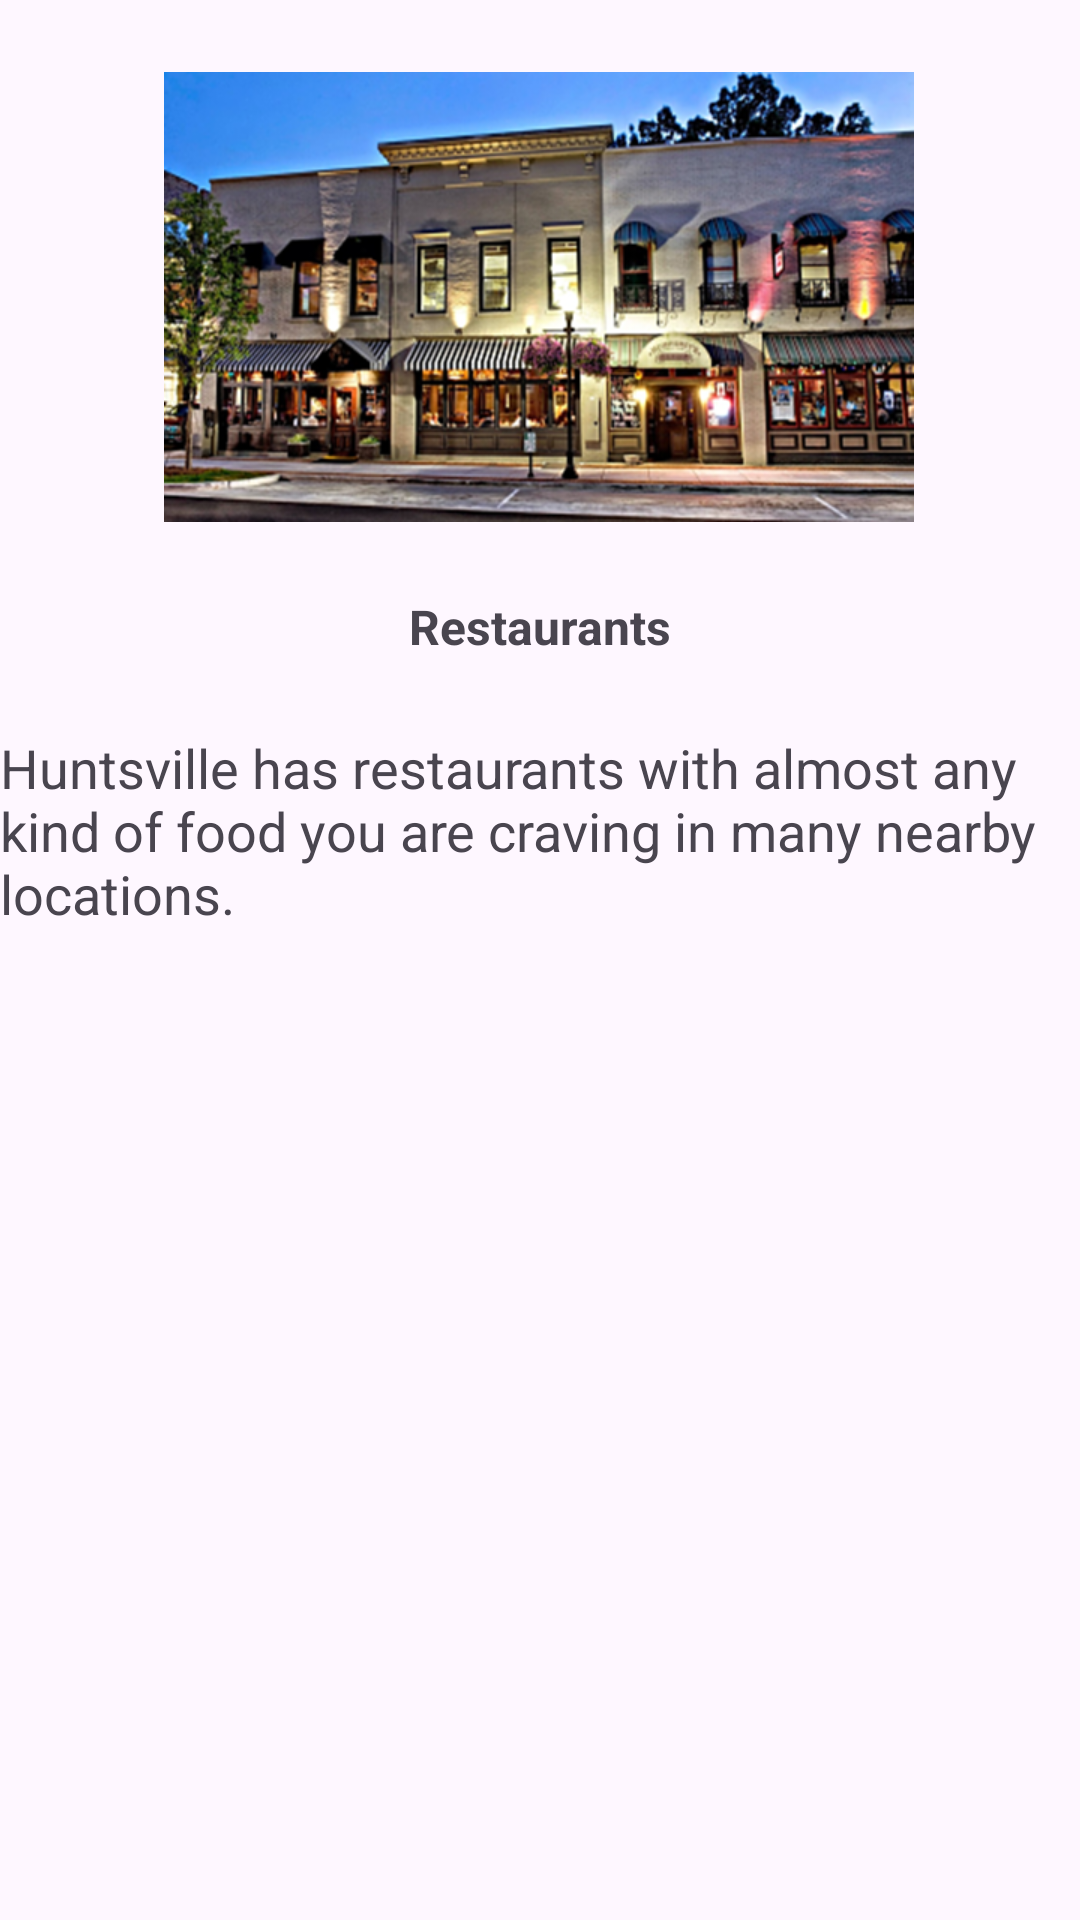

Layout XML and referenced resources for this Android screen:
<!-- AndroidManifest.xml: application theme Theme.HuntsvilleNewcomersGuide -->
<!-- res/layout/activity_restaurants.xml -->
<?xml version="1.0" encoding="utf-8"?>
<androidx.constraintlayout.widget.ConstraintLayout xmlns:android="http://schemas.android.com/apk/res/android"
    xmlns:app="http://schemas.android.com/apk/res-auto"
    xmlns:tools="http://schemas.android.com/tools"
    android:id="@+id/main"
    android:layout_width="match_parent"
    android:layout_height="match_parent"
    tools:context=".Restaurants">

    <ListView
        android:id="@+id/listView"
        android:layout_width="match_parent"
        android:layout_height="450dp"
        app:layout_constraintBottom_toBottomOf="parent"
        app:layout_constraintEnd_toEndOf="parent"
        app:layout_constraintStart_toStartOf="parent"
        tools:ignore="MissingConstraints" />

    <ImageView
        android:id="@+id/imgRestaurants"
        android:layout_width="250dp"
        android:layout_height="150dp"
        android:layout_marginTop="24dp"
        android:contentDescription="@string/restaurant"
        app:layout_constraintEnd_toEndOf="parent"
        app:layout_constraintHorizontal_bias="0.496"
        app:layout_constraintStart_toStartOf="parent"
        app:layout_constraintTop_toTopOf="parent"
        app:srcCompat="@drawable/restaurants" />

    <TextView
        android:id="@+id/textView8"
        android:layout_width="match_parent"
        android:layout_height="wrap_content"
        android:layout_marginTop="24dp"
        android:text="Restaurants"
        android:textAlignment="center"
        android:textSize="16sp"
        android:textStyle="bold"
        app:layout_constraintEnd_toEndOf="parent"
        app:layout_constraintStart_toStartOf="parent"
        app:layout_constraintTop_toBottomOf="@+id/imgRestaurants" />

    <TextView
        android:id="@+id/textView17"
        android:layout_width="match_parent"
        android:layout_height="wrap_content"
        android:layout_marginTop="24dp"
        android:text="Huntsville has restaurants with almost any kind of food you are craving in many nearby locations."
        android:textSize="18sp"
        app:layout_constraintEnd_toEndOf="parent"
        app:layout_constraintHorizontal_bias="0.498"
        app:layout_constraintStart_toStartOf="parent"
        app:layout_constraintTop_toBottomOf="@+id/textView8" />
</androidx.constraintlayout.widget.ConstraintLayout>
<!-- resources referenced by this layout -->
<resources>
  <!-- drawable restaurants: png bitmap (drawable, 324675 bytes) -->
  <string name="restaurant">Restaurant Image</string>
  <style name="Theme.HuntsvilleNewcomersGuide" parent="Base.Theme.HuntsvilleNewcomersGuide" />
  <style name="Base.Theme.HuntsvilleNewcomersGuide" parent="Theme.Material3.DayNight">
          
          
      </style>
</resources>
